Run: headless pygame with SDL's dummy video driver; simulated clock (each Clock.tick advances the game by its frame time, no real sleeping); random seed 0; keys injected as events and as key.get_pressed() state; no mouse input.
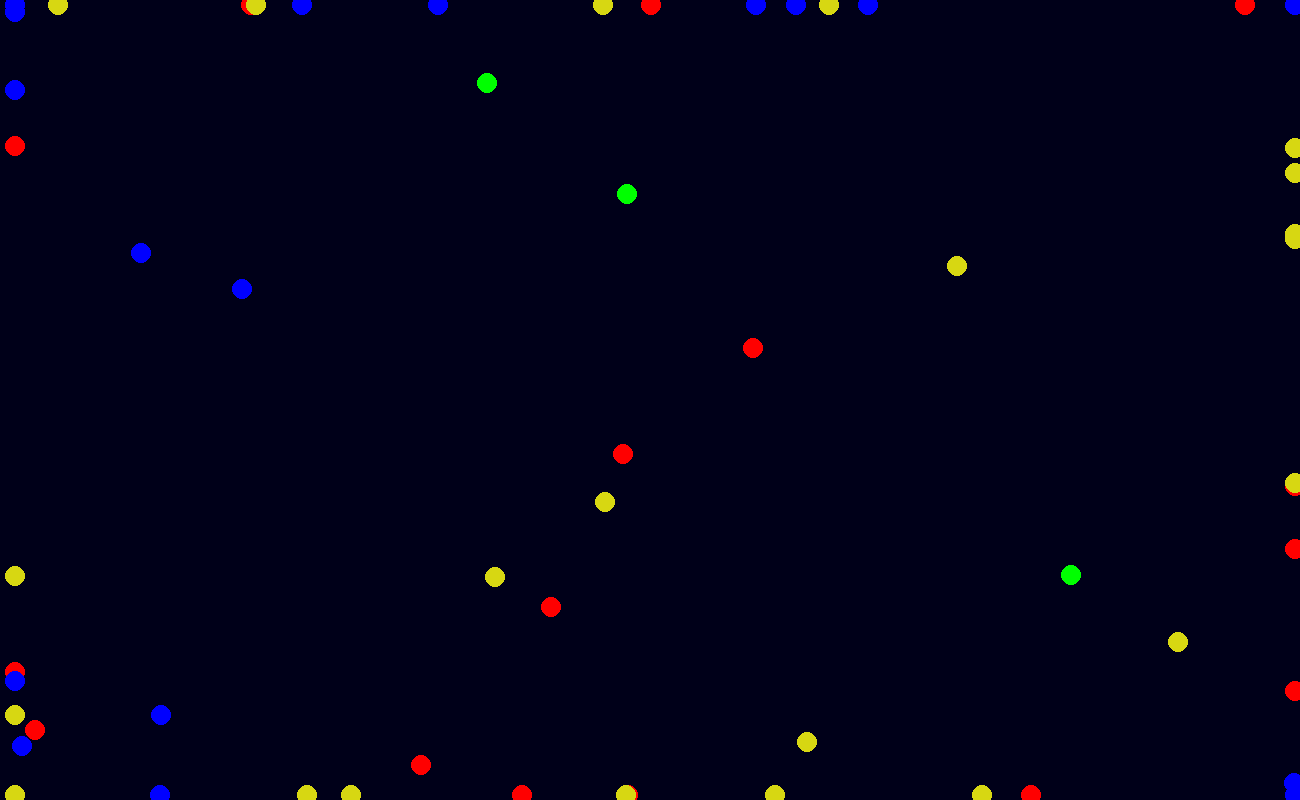
Frame 1 of 4 · flips 1–60 · no input
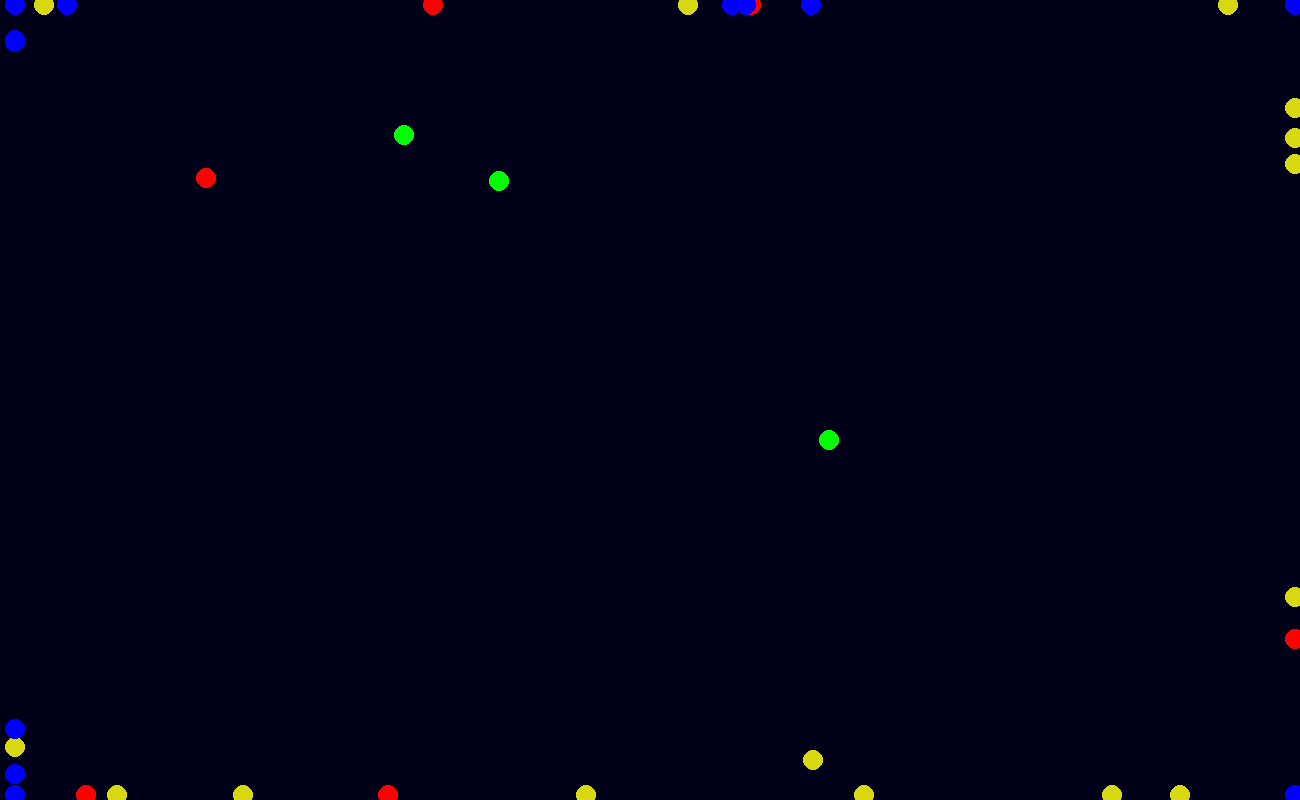
Frame 2 of 4 · flips 61–180 · tapped SPACE, RETURN · held RIGHT (→), D
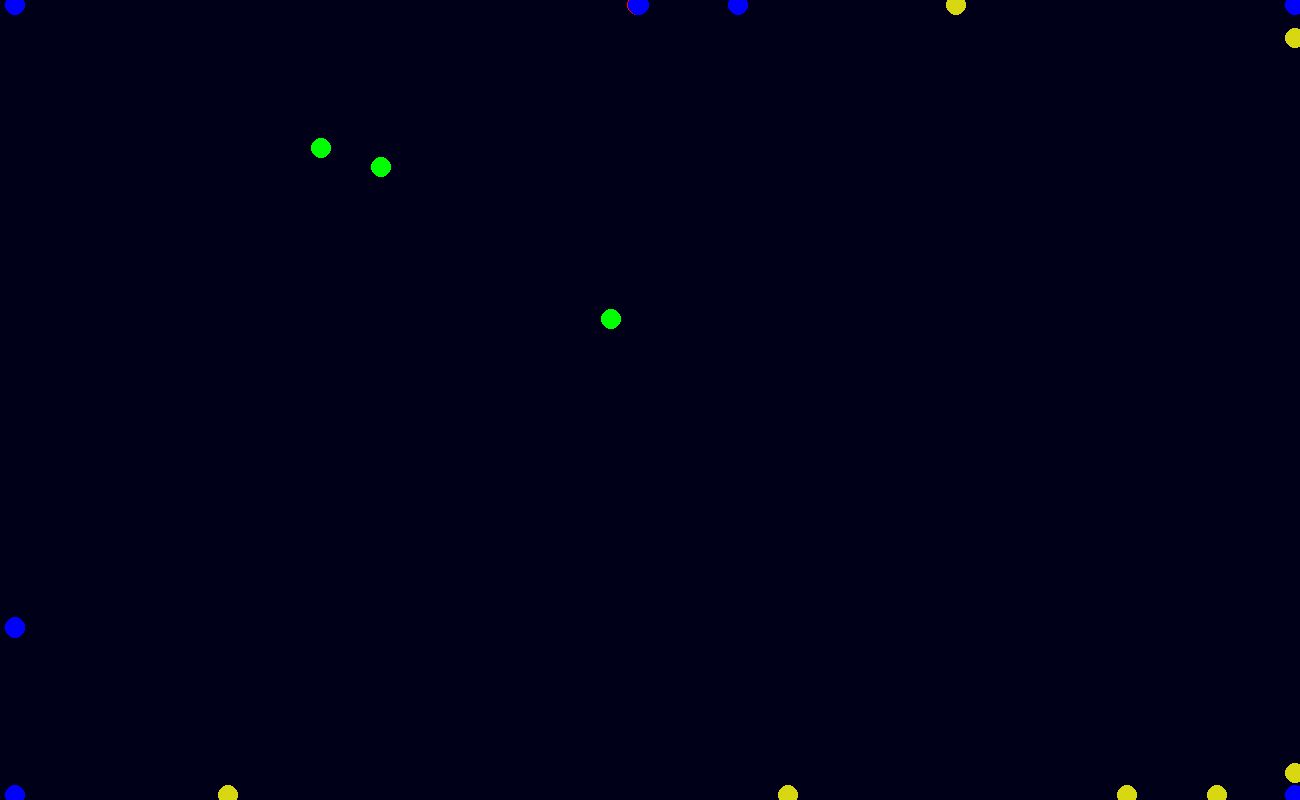
Frame 3 of 4 · flips 181–300 · held DOWN (↓), S
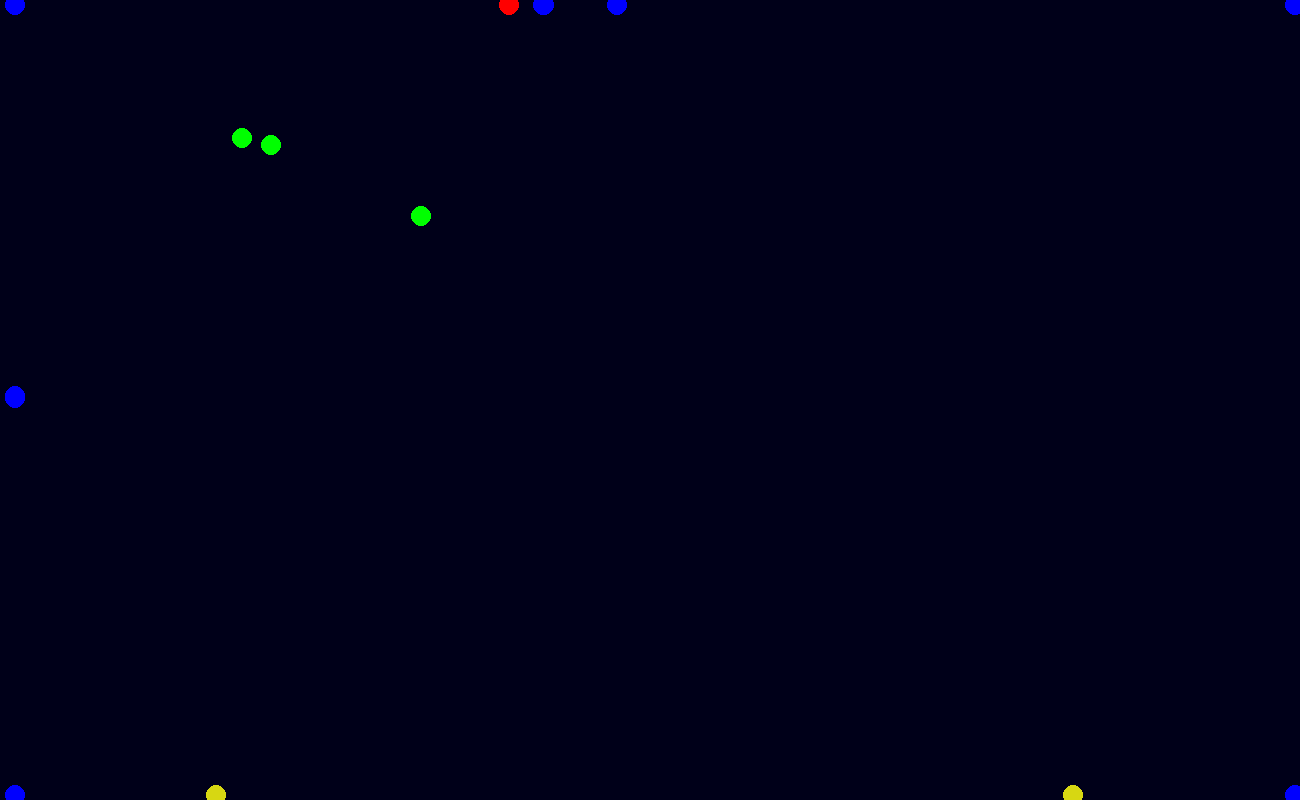
Frame 4 of 4 · flips 301–420 · held LEFT (←), A, UP (↑), W

The pygame program that drew these frames:

import pygame
import sys
import random
import math

display = pygame.display.set_mode((1300,800) ,flags=pygame.SCALED, vsync=0)
pygame.display.set_caption('Bots of Boria')

clock = pygame.time.Clock()

time = 0

grav = 1

# Generate random counts for bots of each color
pinkBots = random.randint(1, 45) 
yellowBots = random.randint(1, 45) 
greenBots = random.randint(1, 45) 
blueBots = random.randint(1, 45) 


g1 = random_number = random.uniform(-1, 1)
g2 = random_number = random.uniform(-1, 1)
g3 = random_number = random.uniform(-1, 1)
g4 = random_number = random.uniform(-1, 1)
g5 = random_number = random.uniform(-1, 1)
g6 = random_number = random.uniform(-1, 1)
g7 = random_number = random.uniform(-1, 1)
g8 = random_number = random.uniform(-1, 1)
g9 = random_number = random.uniform(-1, 1)

g10 = random_number = random.uniform(-1, 1)
g11 = random_number = random.uniform(-1, 1)
g12 = random_number = random.uniform(-1, 1)
g13 = random_number = random.uniform(-1, 1)
g14 = random_number = random.uniform(-1, 1)
g15 = random_number = random.uniform(-1, 1)
g16 = random_number = random.uniform(-1, 1)

bots = []

class Bot:
    def __init__(self,x, y,color):
        self.x = x
        self.y = y
        self.color = color
        
 

            

    def move(self):
        global bots
        global g1
        global g2
        global g3
        global g4
        global g5
        global g6
        global g7
        global g8
        global g9
        global g10
        global g11
        global g12
        global g13
        global g14
        global g15
        global g16

        ##SET BOUNDS##

        if self.x < 15:
            self.x = self.x + 20

        if self.x > 1295:
            self.x = self.x - 20

        if self.y >795:
            self.y = self.y - 20

        if self.y < 5:
            self.y = self.y + 20

        
        #Will be used to move bot after gravity effects are calculated
        mX = 0
        mY = 0
        #Need to calculate gravity
        for i in bots:
            #Get distance between this and every bot
            oX = i.x
            oY = i.y

            dX = self.x - oX
            dY = self.y - oY

            dist = (dX*dX)+(dY*dY)
            dist = math.sqrt(dist)
            g = .3

            if i.color == (255,0,0):
                if self.color == (255,0,0):
                    g = g1
                elif self.color == (0,255,0):
                    g = g2
                elif self.color == (0,0,255):
                    g = g3
                else:
                    g = g4

            elif i.color == (0,255,0):
                if self.color ==(255,0,0):
                    g = g5
                elif self.color == (0,255,0):
                    g = g6
                elif self.color == (0,0,255):
                    g = g7
                else:
                    g = g8
            elif i.color == (0,0,255):
                if self.color ==(255,0,0):
                    g = g9
                elif self.color == (0,255,0):
                    g = g10
                elif self.color == (0,0,255):
                    g = g11
                else:
                    g = g12
            else:
                if self.color ==(255,0,0):
                    g = g13
                elif self.color == (0,255,0):
                    g = g14
                elif self.color == (0,0,255):
                    g = g15
                else:
                    g = g16
                
                
            if dist > 0:
                F = g*.3/dist
                mX += (F*dX)
                mY += (F*dY)


        if self.x < 5:
            mX = mX * - 1

        if self.x > 1295:
            mX = mX * - 1

        if self.y >795:
            mY = mY * -1

        if self.y < 5:
            mY = mY * -1
                    
            #if i.color == (255,0,0):
             #   if self.x < i.x:
             #       mX = mX + (dist/1000)

             #   else:
            #        mX = mX - (dist/1000)

              #  if self.y < i.y:
              #      mY = mY + (dist/1000)
             #   else:
             #       mY = mY - (dist/1000)
           # else:
            #    if self.x > i.x:
             #       mX = mX + (dist/10000)
            #    else:
            #        mX = mX - (dist/10000)

             #   if self.y > i.y:
             #       mY = mY + (dist/10000)
             #   else:
              #      mY = mY - (dist/10000)
        self.x = self.x + mX
        self.y = self.y + mY
        if self.x < 15:
            self.x = 15

        if self.x > 1295:
            self.x = 1295

        if self.y >795:
            self.y = 795

        if self.y < 5:
            self.y = 5
            
            
    def show(self,display):
        pygame.draw.circle(display, self.color,(self.x, self.y), 10)



for i in range(0,pinkBots):
    bot = Bot(random.randint(1,1300), random.randint(1,800), (255,0,0)) 
    bots.append(bot)

for i in range(0,yellowBots):
    bot = Bot(random.randint(1,1300), random.randint(1,800), (215, 215, 18)) 
    bots.append(bot)

for i in range(0,greenBots):
    bot = Bot(random.randint(1,1300), random.randint(1,800), (0,255,0)) 
    bots.append(bot)

for i in range(0,blueBots):
    bot = Bot(random.randint(1,1300), random.randint(1,800), (0,0,255)) 
    bots.append(bot)
    
while True:

        
    display.fill((24,164,86))
    pygame.draw.rect(display, (0,0,25), (0,0,1300,1200))

    for event in pygame.event.get():
        if event.type == pygame.QUIT:
            pygame.quit()
            sys.exit()

    keys = pygame.key.get_pressed();

    if keys[pygame.K_r]:
        for i in bots:
            bots.remove(i)
        pinkBots = random.randint(1, 45) 
        yellowBots = random.randint(1, 45) 
        greenBots = random.randint(1, 45) 
        blueBots = random.randint(1, 45)

        g1 = random_number = random.uniform(-1, 1)
        g2 = random_number = random.uniform(-1, 1)
        g3 = random_number = random.uniform(-1, 1)
        g4 = random_number = random.uniform(-1, 1)
        g5 = random_number = random.uniform(-1, 1)
        g6 = random_number = random.uniform(-1, 1)
        g7 = random_number = random.uniform(-1, 1)
        g8 = random_number = random.uniform(-1, 1)
        g9 = random_number = random.uniform(-1, 1)
        g10= random_number = random.uniform(-1, 1)
        g11 = random_number = random.uniform(-1, 1)
        g12 = random_number = random.uniform(-1, 1)
        g13 = random_number = random.uniform(-1, 1)
        g14 = random_number = random.uniform(-1, 1)
        g15 = random_number = random.uniform(-1, 1)
        g16 = random_number = random.uniform(-1, 1)
        for i in range(0,pinkBots):
            bot = Bot(random.randint(1,1300), random.randint(1,800), (255,0,0)) 
            bots.append(bot)

        for i in range(0,yellowBots):
            bot = Bot(random.randint(1,1300), random.randint(1,800), (215, 215, 18)) 
            bots.append(bot)

        for i in range(0,greenBots):
            bot = Bot(random.randint(1,1300), random.randint(1,800), (0,255,0)) 
            bots.append(bot)

        for i in range(0,blueBots):
            bot = Bot(random.randint(1,1300), random.randint(1,800), (0,0,255)) 
            bots.append(bot)

            
        
        
    for i in bots:
        i.show(display)
        i.move()
        
    clock.tick(60)

    pygame.display.update()
   
